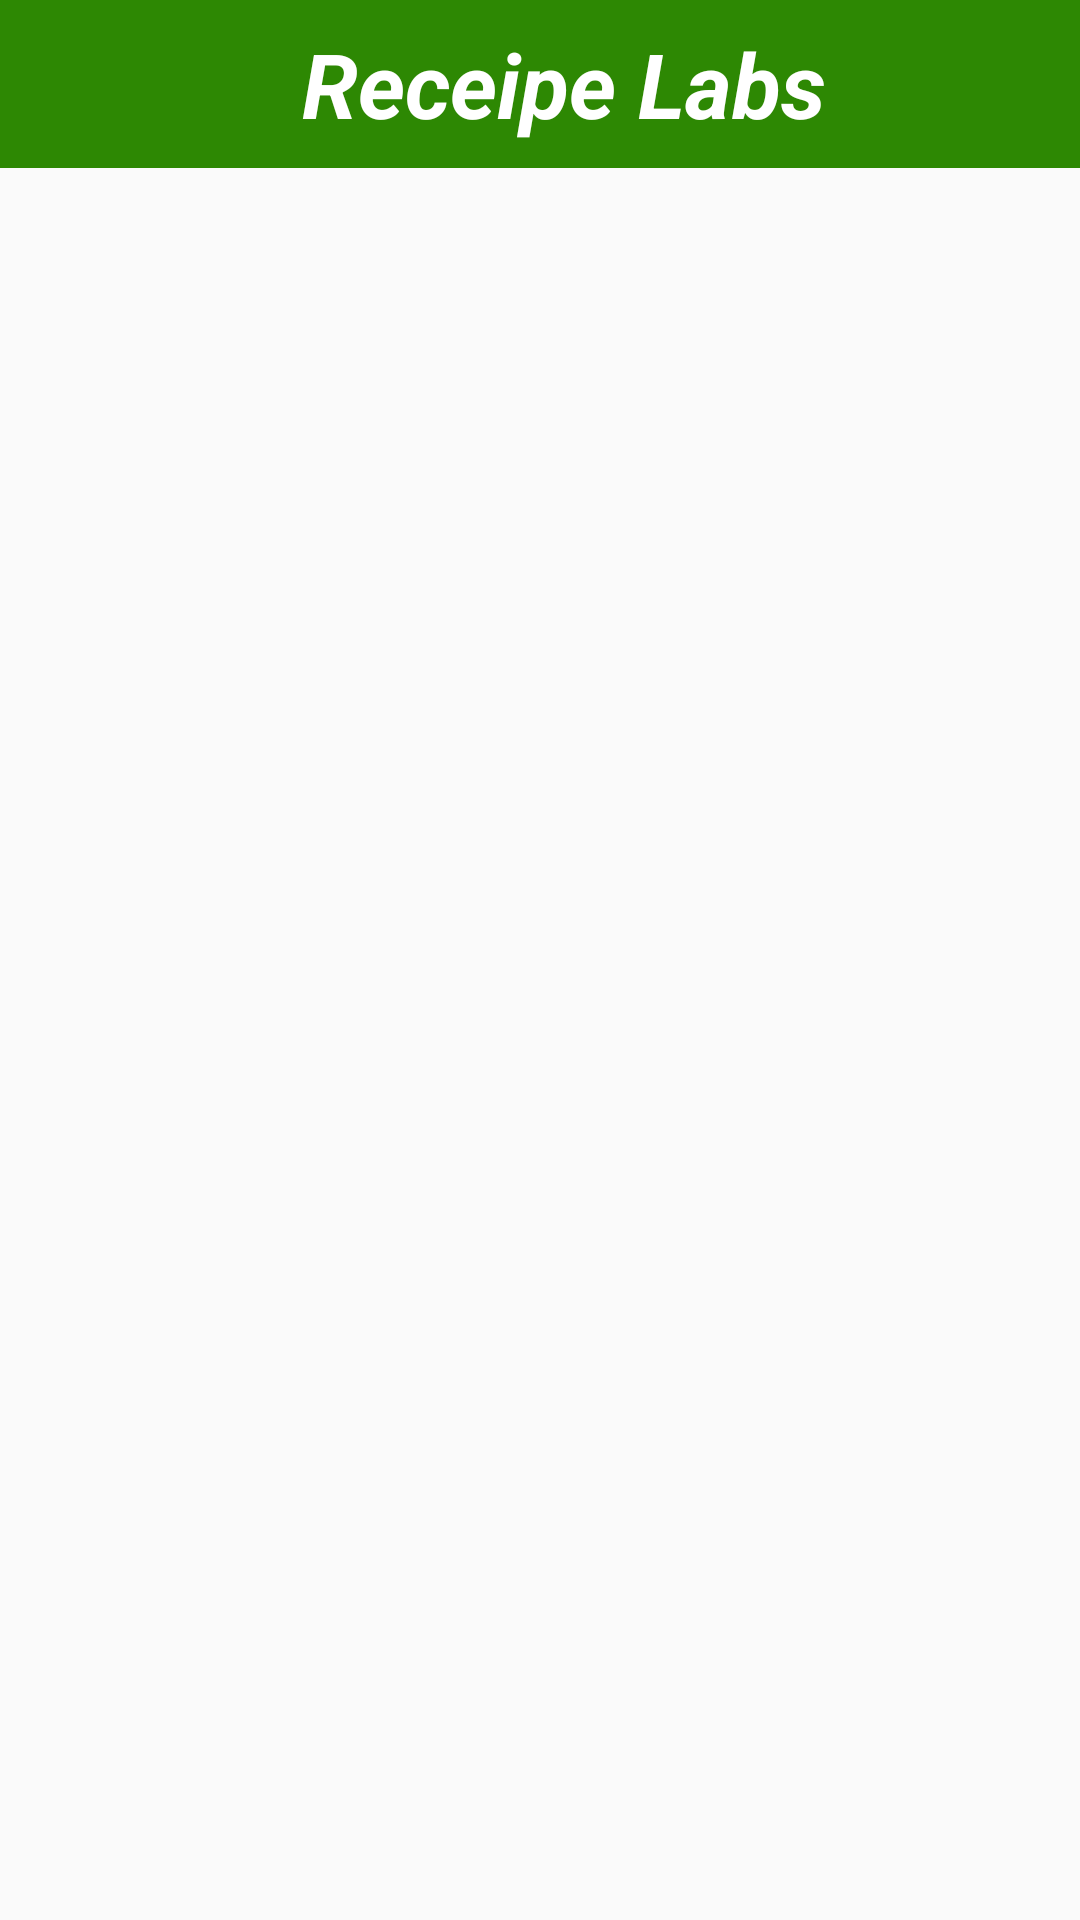

Here is an Android app screen rendered from its layout file. Give the layout XML and the strings, colors and styles it references.
<!-- AndroidManifest.xml: application theme AppTheme -->
<!-- res/layout/activity_main.xml -->
<?xml version="1.0" encoding="utf-8"?>
<RelativeLayout
    xmlns:android="http://schemas.android.com/apk/res/android"
    xmlns:tools="http://schemas.android.com/tools"
    xmlns:app="http://schemas.android.com/apk/res-auto"
    android:layout_width="match_parent"
    android:layout_height="match_parent"
    tools:context="com.samapps.receiptpuppie.MainActivity">
    <android.support.design.widget.AppBarLayout
        android:layout_width="match_parent"
        android:layout_height="wrap_content"
        android:theme="@style/AppTheme"
        android:id="@+id/appBarLayout">



        <android.support.v7.widget.Toolbar
            android:id="@+id/toolbar"
            android:layout_width="match_parent"
            android:layout_height="?attr/actionBarSize"
            android:background="?attr/colorPrimary"
            app:popupTheme="@style/AppTheme">
            <FrameLayout
                android:layout_width="match_parent"
                android:layout_height="match_parent">

                <TextView
                    android:id="@+id/textView2"
                    android:layout_width="wrap_content"
                    android:layout_height="wrap_content"
                    android:layout_gravity="center"
                    android:text="Receipe Labs"
                    android:textColor="@android:color/background_light"
                    android:textSize="30sp"
                    android:textStyle="bold|italic" />
            </FrameLayout>
        </android.support.v7.widget.Toolbar>

    </android.support.design.widget.AppBarLayout>

    <FrameLayout
        android:id="@+id/container"
        android:layout_width="match_parent"
        android:layout_height="match_parent"
        app:layout_behavior="@string/appbar_scrolling_view_behavior"
        android:layout_below="@+id/appBarLayout">


        <ProgressBar
            android:id="@+id/toolbar_progress_bar"
            style="@style/Widget.AppCompat.ProgressBar"
            android:layout_width="wrap_content"
            android:layout_height="wrap_content"
            android:layout_gravity="right"
            android:paddingRight="@dimen/progress_bar_padding"
            android:visibility="gone" />
    </FrameLayout>

</RelativeLayout>
<!-- resources referenced by this layout -->
<resources>
  <style name="AppTheme" parent="Theme.AppCompat.Light.NoActionBar">
          
          <item name="colorPrimary">@color/colorPrimary</item>
          <item name="colorPrimaryDark">@color/colorPrimaryDark</item>
          <item name="colorAccent">@color/colorAccent</item>
      </style>
  <color name="colorPrimary">#2d8803</color>
  <color name="colorPrimaryDark">#2d8803</color>
  <color name="colorAccent">#D49B00</color>
</resources>
